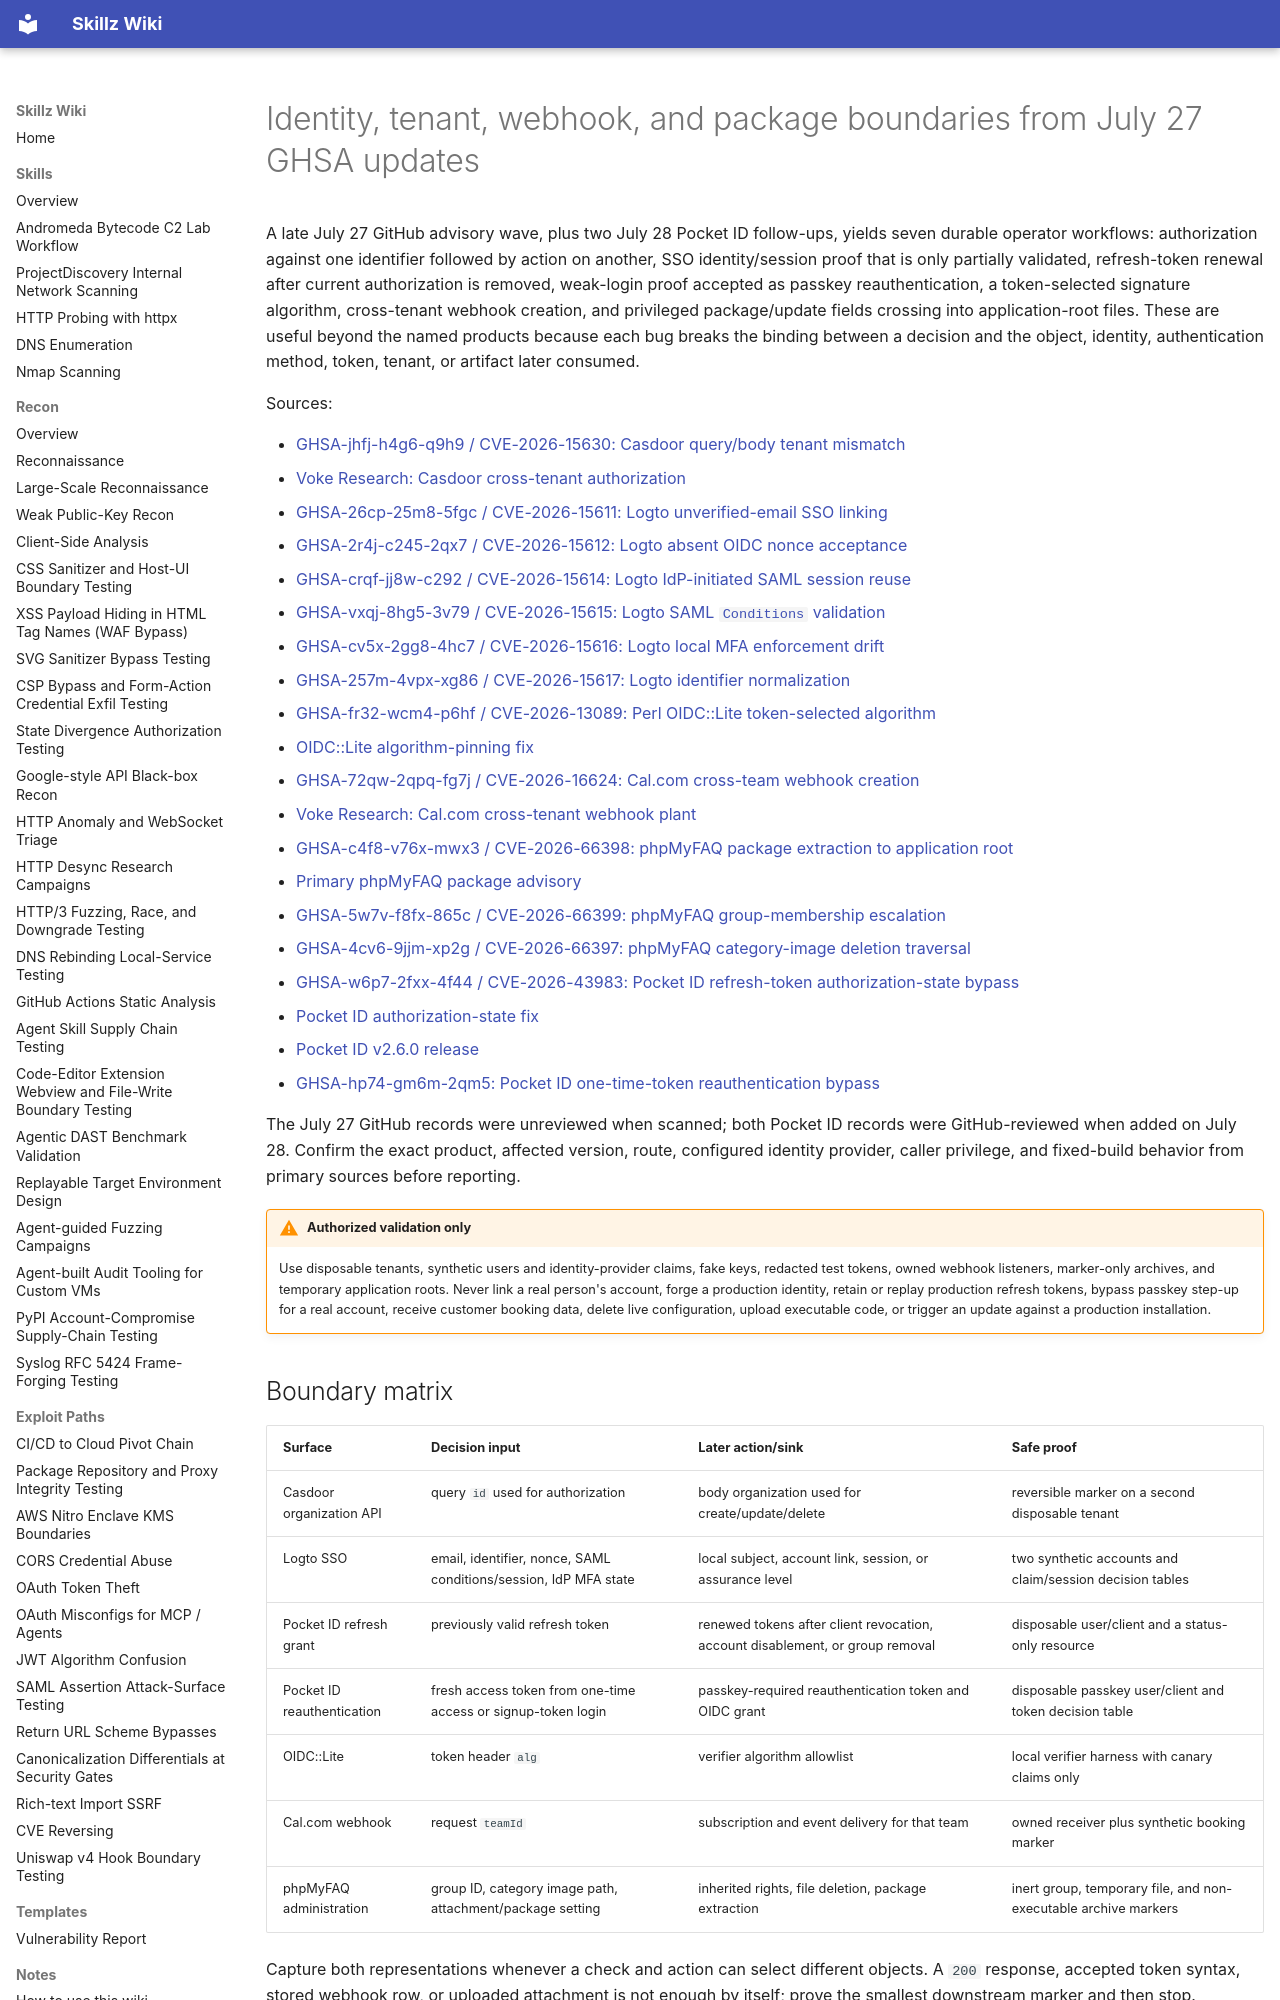

repository: bastet-ai/skillz-wiki · page: alerts/2026-07-27-identity-tenant-package-boundaries-ghsa/index.html · generator: mkdocs

---
title: Identity, tenant, webhook, and package boundaries from July 27 GHSA updates
---

# Identity, tenant, webhook, and package boundaries from July 27 GHSA updates

A late July 27 GitHub advisory wave, plus two July 28 Pocket ID follow-ups, yields seven durable operator workflows: authorization against one identifier followed by action on another, SSO identity/session proof that is only partially validated, refresh-token renewal after current authorization is removed, weak-login proof accepted as passkey reauthentication, a token-selected signature algorithm, cross-tenant webhook creation, and privileged package/update fields crossing into application-root files. These are useful beyond the named products because each bug breaks the binding between a decision and the object, identity, authentication method, token, tenant, or artifact later consumed.

Sources:

- [GHSA-jhfj-h4g6-q9h9 / CVE-2026-15630: Casdoor query/body tenant mismatch](https://github.com/advisories/GHSA-jhfj-h4g6-q9h9)
- [Voke Research: Casdoor cross-tenant authorization](https://vokecyber.com/research/cve-2026-15630-casdoor-cross-tenant-authz)
- [GHSA-26cp-25m8-5fgc / CVE-2026-15611: Logto unverified-email SSO linking](https://github.com/advisories/GHSA-26cp-25m8-5fgc)
- [GHSA-2r4j-c245-2qx7 / CVE-2026-15612: Logto absent OIDC nonce acceptance](https://github.com/advisories/GHSA-2r4j-c245-2qx7)
- [GHSA-crqf-jj8w-c292 / CVE-2026-15614: Logto IdP-initiated SAML session reuse](https://github.com/advisories/GHSA-crqf-jj8w-c292)
- [GHSA-vxqj-8hg5-3v79 / CVE-2026-15615: Logto SAML `Conditions` validation](https://github.com/advisories/GHSA-vxqj-8hg5-3v79)
- [GHSA-cv5x-2gg8-4hc7 / CVE-2026-15616: Logto local MFA enforcement drift](https://github.com/advisories/GHSA-cv5x-2gg8-4hc7)
- [GHSA-257m-4vpx-xg86 / CVE-2026-15617: Logto identifier normalization](https://github.com/advisories/GHSA-257m-4vpx-xg86)
- [GHSA-fr32-wcm4-p6hf / CVE-2026-13089: Perl OIDC::Lite token-selected algorithm](https://github.com/advisories/GHSA-fr32-wcm4-p6hf)
- [OIDC::Lite algorithm-pinning fix](https://github.com/ritou/p5-oidc-lite/pull/31)
- [GHSA-72qw-2qpq-fg7j / CVE-2026-16624: Cal.com cross-team webhook creation](https://github.com/advisories/GHSA-72qw-2qpq-fg7j)
- [Voke Research: Cal.com cross-tenant webhook plant](https://vokecyber.com/research/calcom-cross-tenant-webhook-plant)
- [GHSA-c4f8-v76x-mwx3 / CVE-2026-66398: phpMyFAQ package extraction to application root](https://github.com/advisories/GHSA-c4f8-v76x-mwx3)
- [Primary phpMyFAQ package advisory](https://github.com/thorsten/phpMyFAQ/security/advisories/GHSA-4fv7-8rr6-rf2w)
- [GHSA-5w7v-f8fx-865c / CVE-2026-66399: phpMyFAQ group-membership escalation](https://github.com/advisories/GHSA-5w7v-f8fx-865c)
- [GHSA-4cv6-9jjm-xp2g / CVE-2026-66397: phpMyFAQ category-image deletion traversal](https://github.com/advisories/GHSA-4cv6-9jjm-xp2g)
- [GHSA-w6p7-2fxx-4f44 / CVE-2026-43983: Pocket ID refresh-token authorization-state bypass](https://github.com/pocket-id/pocket-id/security/advisories/GHSA-w6p7-2fxx-4f44)
- [Pocket ID authorization-state fix](https://github.com/pocket-id/pocket-id/commit/978ac87deffec58beaccd15aead975e91b94c8a5)
- [Pocket ID v2.6.0 release](https://github.com/pocket-id/pocket-id/releases/tag/v2.6.0)
- [GHSA-hp74-gm6m-2qm5: Pocket ID one-time-token reauthentication bypass](https://github.com/pocket-id/pocket-id/security/advisories/GHSA-hp74-gm6m-2qm5)

The July 27 GitHub records were unreviewed when scanned; both Pocket ID records were GitHub-reviewed when added on July 28. Confirm the exact product, affected version, route, configured identity provider, caller privilege, and fixed-build behavior from primary sources before reporting.

!!! warning "Authorized validation only"
    Use disposable tenants, synthetic users and identity-provider claims, fake keys, redacted test tokens, owned webhook listeners, marker-only archives, and temporary application roots. Never link a real person's account, forge a production identity, retain or replay production refresh tokens, bypass passkey step-up for a real account, receive customer booking data, delete live configuration, upload executable code, or trigger an update against a production installation.
